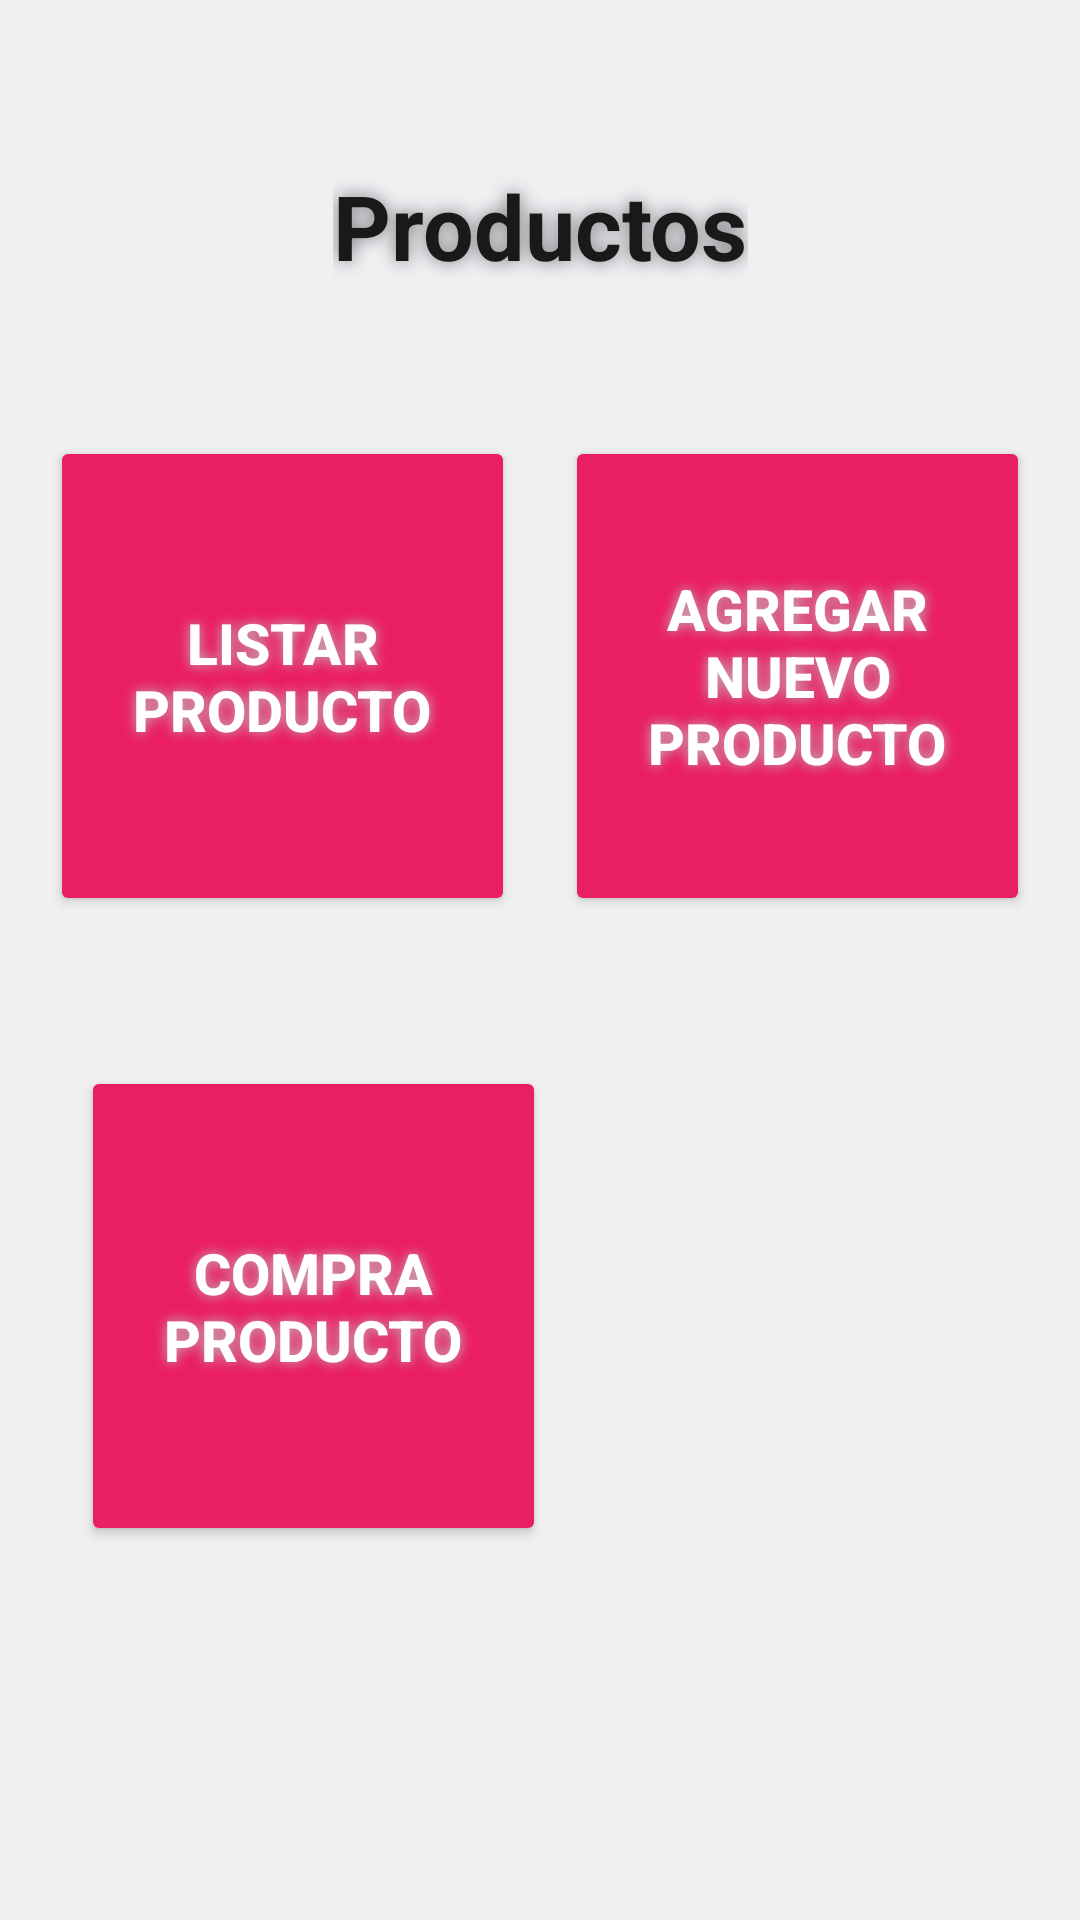

Produce the Android XML layout that renders to this screen, including the resource entries it uses.
<!-- AndroidManifest.xml: application theme Theme.Creative -->
<!-- res/layout/activity_menu_productos.xml -->
<?xml version="1.0" encoding="utf-8"?>
<androidx.constraintlayout.widget.ConstraintLayout
    xmlns:android="http://schemas.android.com/apk/res/android"
    xmlns:app="http://schemas.android.com/apk/res-auto"
    xmlns:tools="http://schemas.android.com/tools"
    android:layout_width="match_parent"
    android:layout_height="match_parent"
    android:background="@color/material_dynamic_neutral95"
    tools:context=".ui.MenuProductos">
    <TextView
        android:id="@+id/textView"
        android:layout_width="wrap_content"
        android:layout_height="wrap_content"
        android:layout_marginTop="55dp"
        android:shadowColor="@color/material_dynamic_neutral50"
        android:shadowRadius="15"
        android:text="Productos"
        android:textColor="#191919"
        android:textSize="30sp"
        android:textStyle="bold"
        app:layout_constraintEnd_toEndOf="parent"
        app:layout_constraintStart_toStartOf="parent"
        app:layout_constraintTop_toTopOf="parent" />

    <Button
        android:id="@+id/btnCompraProducto"
        android:layout_width="155dp"
        android:layout_height="160dp"
        android:layout_marginTop="50dp"
        android:backgroundTint="#EA1E63"
        android:shadowColor="#C1BFBF"
        android:shadowRadius="10"
        android:text="Compra Producto"
        android:textColor="#FFFFFF"
        android:textSize="19sp"
        android:textStyle="bold"
        app:cornerRadius="0dp"
        app:icon="@drawable/proda"
        app:iconGravity="top"
        app:iconPadding="8dp"
        app:iconSize="65dp"
        app:iconTint="#00FFFFFF"
        app:iconTintMode="add"
        app:layout_constraintEnd_toEndOf="parent"
        app:layout_constraintHorizontal_bias="0.132"
        app:layout_constraintStart_toStartOf="parent"
        app:layout_constraintTop_toBottomOf="@+id/btnListarProductos" />

    <Button
        android:id="@+id/btnListarProductos"
        android:layout_width="155dp"
        android:layout_height="160dp"
        android:backgroundTint="#EA1E63"
        android:shadowColor="#C1BFBF"
        android:shadowRadius="10"
        android:text="Listar Producto"
        android:textColor="#FFFFFF"
        android:textColorLink="#493D3D"
        android:textSize="19sp"
        android:textStyle="bold"
        app:cornerRadius="0dp"
        app:icon="@drawable/portapapeles"
        app:iconGravity="top"
        app:iconPadding="8dp"
        app:iconSize="65dp"
        app:iconTint="#00FFFFFF"
        app:iconTintMode="add"
        app:layout_constraintBottom_toBottomOf="@+id/btnAgregarProducto"
        app:layout_constraintEnd_toStartOf="@+id/btnAgregarProducto"
        app:layout_constraintHorizontal_bias="0.5"
        app:layout_constraintStart_toStartOf="parent"
        app:layout_constraintTop_toTopOf="@+id/btnAgregarProducto" />

    <Button
        android:id="@+id/btnAgregarProducto"
        android:layout_width="155dp"
        android:layout_height="160dp"
        android:layout_marginTop="50dp"
        android:backgroundTint="#EA1E63"
        android:shadowColor="#C1BFBF"
        android:shadowRadius="10"
        android:text="Agregar Nuevo Producto"
        android:textColor="#FFFFFF"
        android:textSize="19sp"
        android:textStyle="bold"
        app:cornerRadius="0dp"
        app:icon="@drawable/nuevoproducto"
        app:iconGravity="top"
        app:iconPadding="8dp"
        app:iconSize="65dp"
        app:iconTint="#00FFFFFF"
        app:iconTintMode="add"
        app:layout_constraintEnd_toEndOf="parent"
        app:layout_constraintHorizontal_bias="0.5"
        app:layout_constraintStart_toEndOf="@+id/btnListarProductos"
        app:layout_constraintTop_toBottomOf="@+id/textView" />

</androidx.constraintlayout.widget.ConstraintLayout>
<!-- resources referenced by this layout -->
<resources>
  <!-- drawable nuevoproducto: png bitmap (drawable, 4761 bytes) -->
  <!-- drawable portapapeles: png bitmap (drawable, 1395 bytes) -->
  <!-- drawable proda: png bitmap (drawable, 3926 bytes) -->
  <style name="Theme.Creative" parent="Theme.MaterialComponents.Light.NoActionBar.Bridge">
  
          
          <item name="colorPrimary">@color/primaryColor</item>
          <item name="colorPrimaryVariant">@color/primaryDarkColor</item>
          <item name="colorOnPrimary">@color/primaryColor</item>
  
          
          <item name="colorSecondary">@color/primaryColor</item>
          <item name="colorSecondaryVariant">@color/secondaryTextColor</item>
          <item name="colorOnSecondary">@color/secondaryTextColor</item>
  
          
          
  
          <item name="android:statusBarColor">@color/primaryColor</item>
          <item name="android:navigationBarColor">@color/secondaryTextColor</item>
  
  
          
  
          <item name="searchViewStyle">@style/SearchViewStyle</item>
  
          <item name="switchStyle">@style/Widget.App.Switch</item>
  
      </style>
  <color name="primaryColor">#E91E63</color>
  <color name="primaryDarkColor">#C2185B</color>
  <color name="secondaryTextColor">#757575</color>
  <style name="SearchViewStyle" parent="Widget.AppCompat.SearchView">
          <item name="searchIcon">@drawable/ic_search</item>
          <item name="voiceIcon">@drawable/ic_add</item>
          <item name="closeIcon">@drawable/ic_close</item>
          <item name="searchHintIcon">@drawable/ic_search</item>
          <item name="fontFamily">@font/poppinssemibold</item>
      </style>
  <style name="Widget.App.Switch" parent="Widget.MaterialComponents.CompoundButton.Switch">
          <item name="materialThemeOverlay">@style/ThemeOverlay.App.Switch</item>
      </style>
  <!-- drawable ic_search (drawable) -->
  <vector xmlns:android="http://schemas.android.com/apk/res/android"
      android:width="@dimen/_26sdp"
      android:height="@dimen/_26sdp"
      android:tint="@color/dark_secundary"
      android:viewportWidth="24"
      android:viewportHeight="24">
      <path
          android:fillColor="@android:color/white"
          android:pathData="M15.5,14h-0.79l-0.28,-0.27C15.41,12.59 16,11.11 16,9.5 16,5.91 13.09,3 9.5,3S3,5.91 3,9.5 5.91,16 9.5,16c1.61,0 3.09,-0.59 4.23,-1.57l0.27,0.28v0.79l5,4.99L20.49,19l-4.99,-5zM9.5,14C7.01,14 5,11.99 5,9.5S7.01,5 9.5,5 14,7.01 14,9.5 11.99,14 9.5,14z" />
  </vector>
  <!-- drawable ic_add (drawable) -->
  <vector xmlns:android="http://schemas.android.com/apk/res/android"
      android:width="@dimen/_30sdp"
      android:height="@dimen/_30sdp"
      android:tint="@color/white"
      android:viewportWidth="24"
      android:viewportHeight="24">
      <path
          android:fillColor="@android:color/white"
          android:pathData="M19,13h-6v6h-2v-6H5v-2h6V5h2v6h6v2z" />
  </vector>
  <!-- drawable ic_close (drawable) -->
  <vector xmlns:android="http://schemas.android.com/apk/res/android"
      android:width="24dp"
      android:height="24dp"
      android:tint="@color/dark_secundary"
      android:viewportWidth="24"
      android:viewportHeight="24">
      <path
          android:fillColor="@android:color/white"
          android:pathData="M19,6.41L17.59,5 12,10.59 6.41,5 5,6.41 10.59,12 5,17.59 6.41,19 12,13.41 17.59,19 19,17.59 13.41,12z" />
  </vector>
  <style name="ThemeOverlay.App.Switch" parent="">
          <item name="colorOnSurface">@color/black_de</item>
          <item name="colorSecondary">@color/blue</item>
      </style>
  <color name="dark_secundary">#9098B1</color>
  <color name="white">#ffffff</color>
  <color name="blue">#556ee6</color>
</resources>
